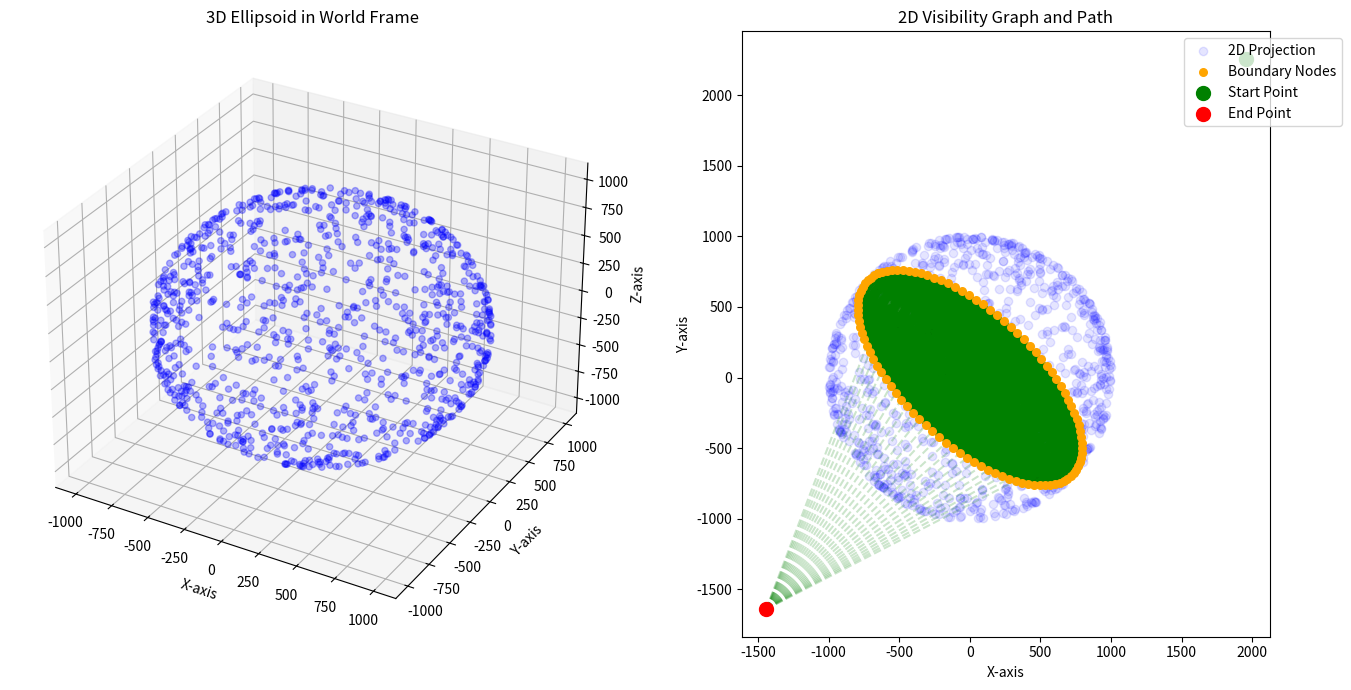

Recreate this plot in Python.
import numpy as np
import matplotlib.pyplot as plt


# Function to generate random points on the unit sphere
def sample_unit_sphere(num_points):
    points = []
    for _ in range(num_points):
        theta = 2.0 * np.pi * np.random.rand()  # Azimuthal angle
        phi = np.arccos(2.0 * np.random.rand() - 1.0)  # Polar angle

        # Convert spherical coordinates to Cartesian coordinates
        x = np.sin(phi) * np.cos(theta)
        y = np.sin(phi) * np.sin(theta)
        z = np.cos(phi)
        points.append(np.array([x, y, z]))
    return np.array(points)


# Function to generate the ellipsoid points from the covariance matrix
def generate_ellipsoid_points(cov_matrix, num_points):
    # Eigenvalue decomposition of the covariance matrix
    eigenvalues, eigenvectors = np.linalg.eigh(cov_matrix)

    # Sample points on the unit sphere
    unit_sphere_points = sample_unit_sphere(num_points)

    # Transform points from unit sphere to the ellipsoid
    ellipsoid_points = np.dot(unit_sphere_points, eigenvectors) * np.sqrt(eigenvalues)
    return ellipsoid_points


# Project the 3D ellipsoid points onto the 2D plane (XY plane in this case)
def project_to_2d(ellipsoid_points):
    return ellipsoid_points[:, :2]


# Generate boundary points around the ellipsoid's projection (assumed circular for simplicity)
def generate_boundary_points(cov_matrix, num_points):
    # Eigenvalue decomposition of the covariance matrix
    eigenvalues, eigenvectors = np.linalg.eigh(cov_matrix)

    # Sample evenly spaced points on the boundary (a circle for simplicity)
    theta = np.linspace(0, 2 * np.pi, num_points)

    # Generate points along the boundary of the ellipsoid in 2D
    boundary_points = np.zeros((num_points, 2))  # Initialize as 2D points (XY)
    for i, angle in enumerate(theta):
        # Create the point in the eigenvector space
        point = np.array(
            [
                np.cos(angle) * np.sqrt(eigenvalues[0]),  # X component
                np.sin(angle) * np.sqrt(eigenvalues[1]),  # Y component
                0.0,  # Z component (we're working in 2D)
            ]
        )
        # Transform back to the original space using the eigenvectors (account for rotation)
        transformed_point = np.dot(eigenvectors, point)
        # Store only the XY components
        boundary_points[i] = transformed_point[:2]
    return boundary_points


# Function to create a simple visibility graph
def create_visibility_graph(
    points, threshold=1.0, start_point=None, end_point=None, boundary_points=None
):
    edges = []

    # Add edges from start point to the boundary points
    if start_point is not None:
        for i, point in enumerate(boundary_points):
            dist = np.linalg.norm(start_point - point)
            if dist < threshold:
                edges.append(("start", i))  # Connect start point to the boundary points

    # Add edges from end point to the boundary points
    if end_point is not None:
        for i, point in enumerate(boundary_points):
            dist = np.linalg.norm(end_point - point)
            if dist < threshold:
                edges.append(("end", i))  # Connect end point to the boundary points

    # Add edges between points in the boundary based on proximity
    for i in range(len(points)):
        for j in range(i + 1, len(points)):
            dist = np.linalg.norm(points[i] - points[j])
            if dist < threshold:
                edges.append((i, j))

    return edges


# Function to generate start and end points such that their direct path intersects the ellipsoid
def generate_outside_points(
    ellipsoid_points, boundary_points, region_size, num_points=2
):
    # First, find the center of the ellipsoid (mean of boundary points)
    center = np.mean(boundary_points, axis=0)

    # Generate random angle for the line that will pass through the ellipsoid
    angle = np.random.uniform(0, 2 * np.pi)
    direction = np.array([np.cos(angle), np.sin(angle)])

    # Find the maximum distance from center to boundary points
    max_dist = np.max(np.linalg.norm(boundary_points - center, axis=1))

    # Generate points far enough from the center but not too far
    # We want them to be outside the ellipsoid but within the region
    min_dist = max_dist * 1.5  # At least 1.5 times the max radius
    max_dist = min(region_size / 2, max_dist * 3)  # Not too far, but within region

    # Generate start point
    start_dist = np.random.uniform(min_dist, max_dist)
    start_point = center + direction * start_dist

    # Generate end point in the opposite direction
    end_dist = np.random.uniform(min_dist, max_dist)
    end_point = center - direction * end_dist

    # Verify that the points are within the region
    if np.any(np.abs(start_point) > region_size / 2) or np.any(
        np.abs(end_point) > region_size / 2
    ):
        # If points are outside region, try again
        return generate_outside_points(
            ellipsoid_points, boundary_points, region_size, num_points
        )

    return start_point, end_point


# Function to find the shortest path through the visibility graph
def find_shortest_path(edges, boundary_points, start_point, end_point):
    # Create a graph representation
    graph = {}
    # Add start and end points to the graph
    graph["start"] = []
    graph["end"] = []

    # Calculate the center of the ellipsoid
    center = np.mean(boundary_points, axis=0)

    # Calculate the maximum distance from center to boundary points
    max_dist = np.max(np.linalg.norm(boundary_points - center, axis=1))
    min_safe_dist = max_dist * 0.8  # Minimum safe distance from center

    # Add all boundary points to the graph
    for i in range(len(boundary_points)):
        graph[i] = []

    # Build the graph from edges with center-penalized weights
    start_connections = 0
    end_connections = 0
    for edge in edges:
        if edge[0] == "start":
            # Calculate distance from center to the midpoint of start-boundary connection
            mid_point = (start_point + boundary_points[edge[1]]) / 2
            dist_to_center = np.linalg.norm(mid_point - center)
            # Add penalty if the path gets too close to center
            penalty = 1.0
            if dist_to_center < min_safe_dist:
                penalty = 1.0 + (min_safe_dist - dist_to_center) / min_safe_dist * 10.0
            weight = np.linalg.norm(start_point - boundary_points[edge[1]]) * penalty
            graph["start"].append((edge[1], weight))
            start_connections += 1
        elif edge[0] == "end":
            # Calculate distance from center to the midpoint of end-boundary connection
            mid_point = (end_point + boundary_points[edge[1]]) / 2
            dist_to_center = np.linalg.norm(mid_point - center)
            # Add penalty if the path gets too close to center
            penalty = 1.0
            if dist_to_center < min_safe_dist:
                penalty = 1.0 + (min_safe_dist - dist_to_center) / min_safe_dist * 10.0
            weight = np.linalg.norm(end_point - boundary_points[edge[1]]) * penalty
            graph[edge[1]].append(("end", weight))
            end_connections += 1
        else:
            i, j = edge
            # Calculate distance from center to the midpoint of the edge
            mid_point = (boundary_points[i] + boundary_points[j]) / 2
            dist_to_center = np.linalg.norm(mid_point - center)
            # Add penalty if the path gets too close to center
            penalty = 1.0
            if dist_to_center < min_safe_dist:
                penalty = 1.0 + (min_safe_dist - dist_to_center) / min_safe_dist * 10.0
            weight = np.linalg.norm(boundary_points[i] - boundary_points[j]) * penalty
            graph[i].append((j, weight))
            graph[j].append((i, weight))

    print(f"Start point connections: {start_connections}")
    print(f"End point connections: {end_connections}")
    print(f"Minimum safe distance from center: {min_safe_dist:.2f}")

    if start_connections == 0 or end_connections == 0:
        print("Warning: Start or end point has no connections!")
        return []

    # Dijkstra's algorithm
    distances = {node: float("infinity") for node in graph}
    distances["start"] = 0
    previous = {node: None for node in graph}
    unvisited = set(graph.keys())

    while unvisited:
        # Find the unvisited node with the smallest distance
        current = min(unvisited, key=lambda x: distances[x])
        if current == "end":
            break

        if distances[current] == float("infinity"):
            print("Warning: No path to end point found!")
            return []

        unvisited.remove(current)

        # Update distances to neighbors
        for neighbor, weight in graph[current]:
            if neighbor in unvisited:
                new_distance = distances[current] + weight
                if new_distance < distances[neighbor]:
                    distances[neighbor] = new_distance
                    previous[neighbor] = current

    if distances["end"] == float("infinity"):
        print("Warning: No path to end point found!")
        return []

    # Reconstruct the path
    path = []
    current = "end"
    while current is not None:
        if current != "start" and current != "end":
            path.append(boundary_points[current])
        current = previous[current]

    if not path:
        print("Warning: Empty path after reconstruction!")
    else:
        print(f"Path found with {len(path)} points")
        # Calculate minimum distance from center to any point in the path
        path_points = np.array(path)
        min_dist_to_center = np.min(np.linalg.norm(path_points - center, axis=1))
        print(f"Minimum distance from center to path: {min_dist_to_center:.2f}")

    return path[::-1]  # Reverse the path to go from start to end


# Function to plot the results in 3D and 2D
def plot_graph(
    ellipsoid_points_2d,
    ellipsoid_points_3d,
    edges,
    start_point,
    end_point,
    boundary_points_2d,
):
    # Find the shortest path through the visibility graph
    path = find_shortest_path(edges, boundary_points_2d, start_point, end_point)

    # Create figure with two subplots
    fig = plt.figure(figsize=(14, 7))

    # 3D plot (left subplot)
    ax1 = fig.add_subplot(121, projection="3d")
    ax1.scatter(
        ellipsoid_points_3d[:, 0],
        ellipsoid_points_3d[:, 1],
        ellipsoid_points_3d[:, 2],
        c="blue",
        alpha=0.3,  # Make 3D points more transparent
        label="3D Ellipsoid",
    )
    ax1.set_xlabel("X-axis")
    ax1.set_ylabel("Y-axis")
    ax1.set_zlabel("Z-axis")
    ax1.set_title("3D Ellipsoid in World Frame")

    # 2D plot (right subplot)
    ax2 = fig.add_subplot(122)

    # Plot the 2D projection of the ellipsoid
    ax2.scatter(
        ellipsoid_points_2d[:, 0],
        ellipsoid_points_2d[:, 1],
        c="blue",
        alpha=0.1,  # Make ellipsoid points very transparent
        label="2D Projection",
    )

    # Plot the boundary points (nodes of the visibility graph)
    ax2.scatter(
        boundary_points_2d[:, 0],
        boundary_points_2d[:, 1],
        c="orange",
        s=30,  # Smaller points for boundary nodes
        label="Boundary Nodes",
        zorder=5,
    )

    # Plot the visibility graph edges
    for edge in edges:
        if edge[0] == "start":
            ax2.plot(
                [start_point[0], boundary_points_2d[edge[1]][0]],
                [start_point[1], boundary_points_2d[edge[1]][1]],
                "g--",
                alpha=0.2,  # Very transparent for visibility graph
                label="Visibility Graph" if edge[1] == 0 else "",
            )
        elif edge[0] == "end":
            ax2.plot(
                [end_point[0], boundary_points_2d[edge[1]][0]],
                [end_point[1], boundary_points_2d[edge[1]][1]],
                "g--",
                alpha=0.2,
            )
        else:
            ax2.plot(
                [boundary_points_2d[edge[0]][0], boundary_points_2d[edge[1]][0]],
                [boundary_points_2d[edge[0]][1], boundary_points_2d[edge[1]][1]],
                "g--",
                alpha=0.2,
            )

    # Plot the start and end points
    ax2.scatter(
        start_point[0],
        start_point[1],
        c="green",
        s=100,  # Larger points for start/end
        label="Start Point",
        zorder=5,
    )
    ax2.scatter(
        end_point[0],
        end_point[1],
        c="red",
        s=100,  # Larger points for start/end
        label="End Point",
        zorder=5,
    )

    # Plot the actual path that goes around the ellipsoid
    if path:
        # Add start and end points to the path
        full_path = [start_point] + path + [end_point]
        path_x = [p[0] for p in full_path]
        path_y = [p[1] for p in full_path]
        ax2.plot(
            path_x,
            path_y,
            "r-",
            linewidth=2,
            label="Path Around Ellipsoid",
            zorder=4,  # Ensure path is above ellipsoid points but below nodes
        )

    # Set equal aspect ratio for 2D plot
    ax2.set_aspect("equal")
    ax2.set_xlabel("X-axis")
    ax2.set_ylabel("Y-axis")
    ax2.set_title("2D Visibility Graph and Path")

    # Add legend only to 2D plot
    ax2.legend(loc="upper right", bbox_to_anchor=(1.15, 1))

    # Adjust layout to prevent legend cutoff
    plt.tight_layout()
    plt.show()


# Main function
def main():
    # Define a 3x3 covariance matrix (1km x 1km x 1km covariance in ECEF coordinates)
    covariance_matrix = np.array(
        [[1000000.0, 0.5, 0.2], [0.5, 1000000.0, 0.3], [0.2, 0.3, 1000000.0]]
    )

    # Region of operation (10km x 10km x 10km)
    region_size = 10000  # in meters (10km)

    # Number of points on the ellipsoid
    num_points = 1000

    # Generate ellipsoid points (3D) and then project to 2D
    ellipsoid_points_3d = generate_ellipsoid_points(covariance_matrix, num_points)

    # Project the ellipsoid points onto the 2D plane (XY plane)
    ellipsoid_points_2d = project_to_2d(ellipsoid_points_3d)

    # Generate boundary points around the ellipsoid's projection
    boundary_points_2d = generate_boundary_points(covariance_matrix, num_points=100)

    # Generate start and end points such that their direct path intersects the ellipsoid
    start_point, end_point = generate_outside_points(
        ellipsoid_points_2d, boundary_points_2d, region_size
    )

    # Create the visibility graph with a larger threshold to ensure we have enough connections
    edges = create_visibility_graph(
        boundary_points_2d,
        threshold=1000,  # Increased threshold to ensure more connections
        start_point=start_point,
        end_point=end_point,
        boundary_points=boundary_points_2d,
    )

    # Debug prints
    print(f"Number of boundary points: {len(boundary_points_2d)}")
    print(f"Number of edges in visibility graph: {len(edges)}")

    # Find the shortest path
    path = find_shortest_path(edges, boundary_points_2d, start_point, end_point)
    print(f"Path length: {len(path)}")
    if len(path) == 0:
        print("Warning: No path found! Adjusting visibility graph...")
        # Try again with an even larger threshold
        edges = create_visibility_graph(
            boundary_points_2d,
            threshold=2000,  # Further increased threshold
            start_point=start_point,
            end_point=end_point,
            boundary_points=boundary_points_2d,
        )
        path = find_shortest_path(edges, boundary_points_2d, start_point, end_point)
        print(f"New number of edges: {len(edges)}")
        print(f"New path length: {len(path)}")

    # Plot the visibility graph and the projected ellipsoid
    plot_graph(
        ellipsoid_points_2d,
        ellipsoid_points_3d,
        edges,
        start_point,
        end_point,
        boundary_points_2d,
    )


if __name__ == "__main__":
    main()
